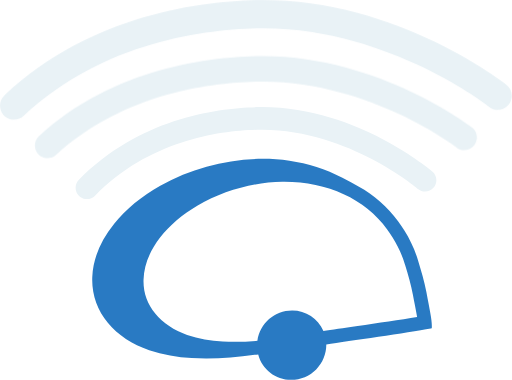
t = 0.00 s
t = 0.30 s: frame unchanged from t = 0.00 s, image omitted
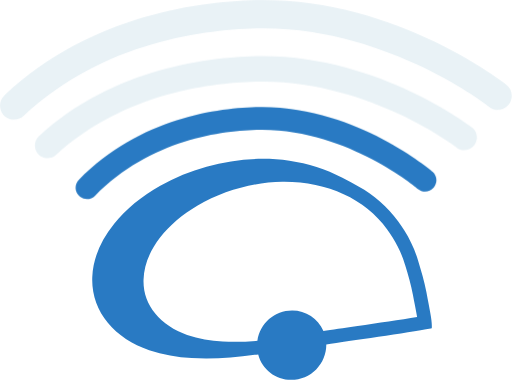
t = 0.70 s
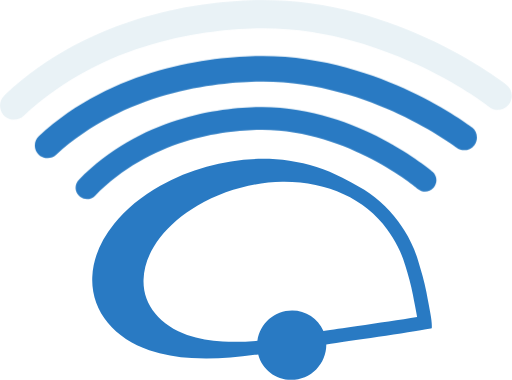
t = 1.00 s
t = 1.30 s: frame unchanged from t = 1.00 s, image omitted
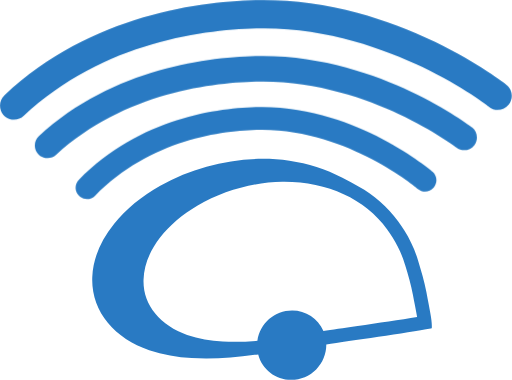
t = 1.63 s

The animated SVG that drew these frames (rendered in a browser with its animation timeline set to each time). Animation: 3 CSS @keyframes rules; one cycle of 2.00 s, repeats indefinitely.

<svg id="e79th4cou1" xmlns="http://www.w3.org/2000/svg" xmlns:xlink="http://www.w3.org/1999/xlink" viewBox="0 0 480.020000 356" shape-rendering="geometricPrecision" text-rendering="geometricPrecision"><style><![CDATA[#e79th4cou4 {animation: e79th4cou4_c_o 2000ms linear infinite normal forwards}@keyframes e79th4cou4_c_o { 0% {opacity: 0} 20% {opacity: 0} 25% {opacity: 1} 100% {opacity: 1} }#e79th4cou6 {animation: e79th4cou6_c_o 2000ms linear infinite normal forwards}@keyframes e79th4cou6_c_o { 0% {opacity: 0} 45% {opacity: 0} 50% {opacity: 1} 100% {opacity: 1} }#e79th4cou8 {animation: e79th4cou8_c_o 2000ms linear infinite normal forwards}@keyframes e79th4cou8_c_o { 0% {opacity: 0} 70% {opacity: 0} 75% {opacity: 1} 100% {opacity: 1} }]]></style>
  <path id="e79th4cou2" d="M399.750000,273.720000C397.860000,263.580000,394.860000,253.720000,391.880000,243.810000C388.866487,234.021540,384.579793,224.671504,379.130000,216Q376.340000,211.500000,373.210000,207.200000C363.377385,193.758858,350.716655,182.637624,336.120000,174.620000C331.120000,171.690000,326.050000,169.010000,321,166.450000C305.443424,158.463812,288.679990,153.088838,271.380000,150.540000C263.016111,149.349420,254.578201,148.754589,246.130000,148.760000C212.553389,148.932494,179.566330,157.598090,150.240000,173.950000C133.020000,183.630000,118.140000,195.850000,107.240000,209.300000C94.310000,225.140000,87.350000,242,86.530000,259.430000C85.778862,275.101206,90.975787,290.477675,101.080000,302.480000C110.600000,314,124,322.910000,139.860000,328.170000C152.772176,332.334739,166.171265,334.802108,179.720000,335.510000C184.120000,335.780000,188.720000,335.920000,193.330000,335.920000C208.546797,335.771802,223.736929,334.612581,238.800000,332.450000C239.890000,332.370000,240.980000,332.290000,242.080000,332.190000C245.752430,346.282019,258.517573,356.086473,273.080000,356C281.851628,355.995186,290.257015,352.482487,296.423702,346.244422C302.590389,340.006357,306.006129,331.561103,305.910000,322.790000C327.130000,319.420000,382.350000,311.910000,403.810000,307.790000C404.200000,307.720000,404.810000,307.540000,404.810000,307.540000C405.250000,300.600000,403.230000,292.460000,399.750000,273.720000ZM379.570000,247.530000L379.750000,248.100000C382.650000,257.730000,385.390000,266.820000,387.110000,276.100000C387.820000,279.940000,388.470000,283.340000,389.060000,286.370000C389.870000,290.630000,390.540000,294.110000,391.060000,297.020000C375.830000,299.550000,353.760000,302.770000,335.270000,305.460000C322.090000,307.380000,310.560000,309.060000,303.220000,310.230000C298.137073,298.546006,286.581566,291.014081,273.840000,291.080000C257.462729,291.087315,243.594091,303.159983,241.330000,319.380000C234.180000,320.020000,227.060000,320.380000,220,320.380000C216.170000,320.380000,212.380000,320.260000,208.740000,320.050000C197.419239,319.468061,186.225333,317.390009,175.450000,313.870000C163.360000,309.800000,152.730000,302.710000,145.520000,293.870000C138.062146,285.037022,134.161918,273.742761,134.580000,262.190000C134.990000,248.660000,140.210000,235.340000,150.080000,222.610000C158.900000,211.240000,171.080000,200.830000,185.330000,192.520000C208.940000,178.730000,237.850000,170.640000,264.660000,170.310000L266.510000,170.310000C307.190000,170.310000,342.300000,186.490000,362.830000,214.690000C364.770000,217.350000,366.580000,220.050000,368.230000,222.690000C373.077437,230.439849,376.889808,238.790757,379.570000,247.530000Z" fill="rgb(41, 122, 195)" stroke="none" stroke-width="1"/><path id="e79th4cou3" d="M82.120000,186.510000C77.836729,186.516235,73.969807,183.946402,72.316650,179.995007C70.663493,176.043612,71.548380,171.485751,74.560000,168.440000C131.920000,110.210000,205.390000,100.750000,244.080000,100.300000L246.340000,100.300000C292.150000,100.300000,332.790000,116.460000,358.980000,130.150000C387.720000,145.150000,405.460000,160.240000,406.200000,160.870000C410.493646,164.722920,410.926243,171.298851,407.174344,175.681047C403.422445,180.063243,396.858370,180.648843,392.390000,177C392.080000,176.740000,375.280000,162.550000,348.650000,148.710000C324.300000,136,286.420000,121,244.320000,121.530000C208.900000,121.950000,141.710000,130.530000,89.690000,183.350000C87.691734,185.374687,84.964717,186.513046,82.120000,186.510000Z" transform="matrix(1 0 0 1 -0.60077470000002 0)" fill="rgb(233,242,246)" stroke="none" stroke-width="1"/><path id="e79th4cou4" d="M82.120000,186.510000C77.836729,186.516235,73.969807,183.946402,72.316650,179.995007C70.663493,176.043612,71.548380,171.485751,74.560000,168.440000C131.920000,110.210000,205.390000,100.750000,244.080000,100.300000L246.340000,100.300000C292.150000,100.300000,332.790000,116.460000,358.980000,130.150000C387.720000,145.150000,405.460000,160.240000,406.200000,160.870000C410.493646,164.722920,410.926243,171.298851,407.174344,175.681047C403.422445,180.063243,396.858370,180.648843,392.390000,177C392.080000,176.740000,375.280000,162.550000,348.650000,148.710000C324.300000,136,286.420000,121,244.320000,121.530000C208.900000,121.950000,141.710000,130.530000,89.690000,183.350000C87.691734,185.374687,84.964717,186.513046,82.120000,186.510000Z" transform="matrix(1 0 0 1 -0.60077470000002 0)" opacity="0" fill="rgb(41, 122, 195)" stroke="none" stroke-width="1"/><path id="e79th4cou5" d="M43.780000,146.930000C38.871743,146.921104,34.472494,143.899599,32.702377,139.321635C30.932261,134.743671,32.154475,129.548570,35.780000,126.240000C106,62.180000,195.900000,51.820000,243.240000,51.350000C300.340000,50.770000,351.170000,68.920000,383.770000,84.240000C419.040000,100.800000,440.770000,117.420000,441.690000,118.120000C446.903568,122.124064,447.884064,129.596432,443.880000,134.810000C439.875936,140.023568,432.403568,141.004064,427.190000,137L427.190000,137C426.980000,136.840000,406.190000,121,373.080000,105.520000C343.310000,91.600000,297.250000,75.150000,245.860000,75.150000L243.480000,75.150000C199.530000,75.590000,116.200000,85.090000,51.800000,143.820000C49.610048,145.823764,46.748324,146.933485,43.780000,146.930000Z" transform="matrix(1 0 0 1 0.75728748000000 1.16677165000000)" fill="rgb(233,242,246)" stroke="none" stroke-width="1"/><path id="e79th4cou6" d="M43.780000,146.930000C38.871743,146.921104,34.472494,143.899599,32.702377,139.321635C30.932261,134.743671,32.154475,129.548570,35.780000,126.240000C106,62.180000,195.900000,51.820000,243.240000,51.350000C300.340000,50.770000,351.170000,68.920000,383.770000,84.240000C419.040000,100.800000,440.770000,117.420000,441.690000,118.120000C446.903568,122.124064,447.884064,129.596432,443.880000,134.810000C439.875936,140.023568,432.403568,141.004064,427.190000,137L427.190000,137C426.980000,136.840000,406.190000,121,373.080000,105.520000C343.310000,91.600000,297.250000,75.150000,245.860000,75.150000L243.480000,75.150000C199.530000,75.590000,116.200000,85.090000,51.800000,143.820000C49.610048,145.823764,46.748324,146.933485,43.780000,146.930000Z" transform="matrix(1 0 0 1 0.75728748000000 1.16677165000000)" opacity="0" fill="rgb(41, 122, 195)" stroke="none" stroke-width="1"/><path id="e79th4cou7" d="M13.160000,112.070000C7.759881,112.075425,2.905386,108.778885,0.918874,103.757423C-1.067638,98.735962,0.217703,93.010475,4.160000,89.320000C85.610000,12.940000,189.910000,0.580000,244.830000,0C275.307615,-0.150890,305.663616,3.852617,335.060000,11.900000C360.129632,18.700911,384.506329,27.837569,407.870000,39.190000C448.770000,59,474,78.750000,475,79.580000C480.498906,84.144247,481.350270,92.262824,476.917850,97.868532C472.485429,103.474241,464.389351,104.518095,458.680000,100.220000C458.410000,100.010000,434.220000,81.090000,395.770000,62.600000C361.200000,46,307.650000,26.310000,247.900000,26.310000L245.100000,26.310000C194.010000,26.840000,97.100000,38.210000,22.160000,108.490000C19.726423,110.787568,16.506806,112.068260,13.160000,112.070000Z" transform="matrix(1 0 0 1 0.00369617000001 0.00411098000000)" fill="rgb(233,242,246)" stroke="none" stroke-width="1"/><path id="e79th4cou8" d="M13.160000,112.070000C7.759881,112.075425,2.905386,108.778885,0.918874,103.757423C-1.067638,98.735962,0.217703,93.010475,4.160000,89.320000C85.610000,12.940000,189.910000,0.580000,244.830000,0C275.307615,-0.150890,305.663616,3.852617,335.060000,11.900000C360.129632,18.700911,384.506329,27.837569,407.870000,39.190000C448.770000,59,474,78.750000,475,79.580000C480.498906,84.144247,481.350270,92.262824,476.917850,97.868532C472.485429,103.474241,464.389351,104.518095,458.680000,100.220000C458.410000,100.010000,434.220000,81.090000,395.770000,62.600000C361.200000,46,307.650000,26.310000,247.900000,26.310000L245.100000,26.310000C194.010000,26.840000,97.100000,38.210000,22.160000,108.490000C19.726423,110.787568,16.506806,112.068260,13.160000,112.070000Z" transform="matrix(1 0 0 1 0.00369617000001 0.00411098000000)" opacity="0" fill="rgb(41, 122, 195)" stroke="none" stroke-width="1"/></svg>